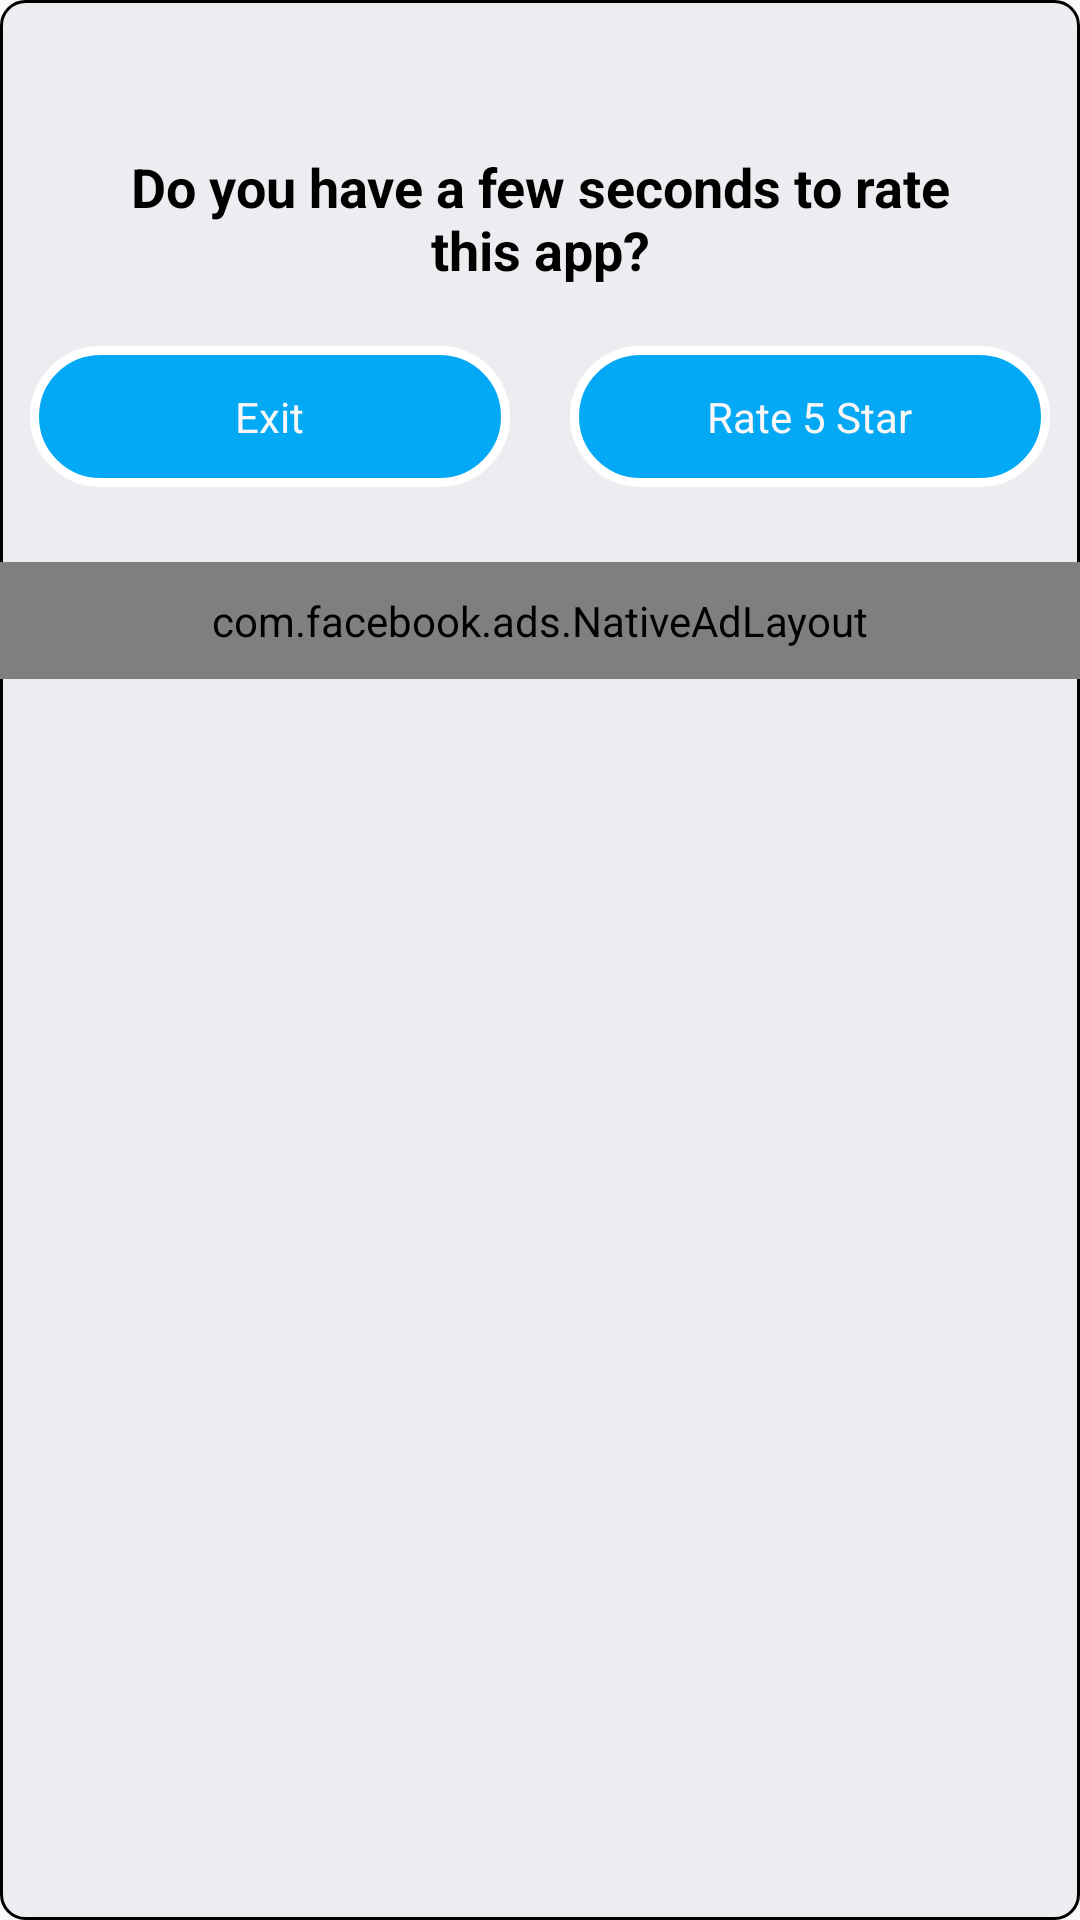

Produce the Android XML layout that renders to this screen, including the resource entries it uses.
<!-- AndroidManifest.xml: application theme AppTheme -->
<!-- res/layout/custom_dialogs.xml -->
<?xml version="1.0" encoding="utf-8"?>
<LinearLayout xmlns:android="http://schemas.android.com/apk/res/android"
    android:orientation="vertical"
    android:background="@drawable/background_ads"
    android:layout_width="fill_parent"
    android:layout_height="wrap_content">

    <ImageView
        android:id="@+id/btnClose"
        android:layout_width="50dp"
        android:layout_height="50dp"
        android:src="@drawable/ic_close_black_24dp"
        android:padding="14dp"
        android:layout_gravity="right"/>

    <TextView
        android:layout_width="wrap_content"
        android:layout_height="wrap_content"
        android:textStyle="bold"
        android:textSize="18sp"
        android:gravity="center_horizontal"
        android:layout_marginLeft="30dp"
        android:layout_marginRight="30dp"
        android:text="Do you have a few seconds to rate this app?"
        android:textColor="@color/colorBlack"/>



    <LinearLayout
        android:layout_width="match_parent"
        android:layout_height="wrap_content"
        android:layout_marginLeft="@dimen/_10sdp"
        android:layout_marginRight="@dimen/_10sdp"
        android:layout_marginBottom="@dimen/_25sdp"
        android:layout_marginTop="@dimen/_20sdp"
        android:orientation="horizontal">

        <RelativeLayout
            android:id="@+id/btnExit"
            android:layout_width="0dp"
            android:layout_height="wrap_content"
            android:paddingTop="@dimen/_14sdp"
            android:paddingBottom="@dimen/_14sdp"
            android:background="@drawable/background_rate"
            android:layout_marginRight="@dimen/_10sdp"
            android:layout_weight="1">
            <TextView
                android:layout_width="wrap_content"
                android:layout_height="wrap_content"
                android:layout_centerInParent="true"
                android:textColor="@color/colorLightWhite"
                android:text="Exit"/>
        </RelativeLayout>

        <RelativeLayout
            android:id="@+id/btnRate"
            android:layout_width="0dp"
            android:layout_height="wrap_content"
            android:layout_weight="1"
            android:paddingTop="14dp"
            android:background="@drawable/background_rate"
            android:layout_marginLeft="10dp"
            android:paddingBottom="14dp">
            <TextView
                android:layout_width="wrap_content"
                android:layout_height="wrap_content"
                android:layout_centerInParent="true"
                android:textColor="@color/colorLightWhite"
                android:text="Rate 5 Star"/>
        </RelativeLayout>

    </LinearLayout>

    <com.facebook.ads.NativeAdLayout
        android:id="@+id/native_ad_container"
        android:layout_width="match_parent"
        android:padding="@dimen/_10sdp"
        android:layout_height="wrap_content"
        android:orientation="vertical" />
</LinearLayout>
<!-- resources referenced by this layout -->
<resources>
  <color name="colorBlack">#ff000000</color>
  <color name="colorLightWhite">#f9f7f7</color>
  <dimen name="_10sdp">10dp</dimen>
  <dimen name="_14sdp">14dp</dimen>
  <dimen name="_20sdp">20dp</dimen>
  <dimen name="_25sdp">25dp</dimen>
  <!-- drawable background_ads (drawable) -->
  <?xml version="1.0" encoding="utf-8"?>
  <shape xmlns:android="http://schemas.android.com/apk/res/android">
      <solid android:color="#EDEDF1"></solid>
      <corners android:radius="8dp"/>
      <stroke android:color="@color/colorBlack" android:width="1dp"/>
  </shape>
  <!-- drawable background_rate (drawable) -->
  <?xml version="1.0" encoding="utf-8"?>
  <shape xmlns:android="http://schemas.android.com/apk/res/android">
      <solid android:color="#03A9F4"/>
      <corners android:radius="360dp"/>
      <stroke android:color="#FFF" android:width="3dp"/>
  </shape>
  <style name="AppTheme" parent="Theme.AppCompat.Light.DarkActionBar">
          
          <item name="colorPrimary">@color/colorPrimary</item>
          <item name="colorPrimaryDark">@color/colorPrimaryDark</item>
          <item name="colorAccent">@color/colorAccent</item>
      </style>
  <color name="colorPrimary">#03A9F4</color>
  <color name="colorPrimaryDark">#2196F3</color>
  <color name="colorAccent">#00BCD4</color>
</resources>
